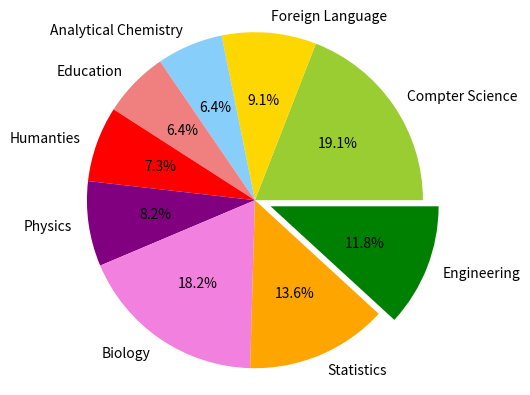

Write the Python code that produced this figure.
# -*- coding: utf-8 -*-
"""
Created on Wed Jan  1 15:01:29 2020

@author: Owner
"""
#import numpy as np
import matplotlib.pyplot as plt

labels = ('Compter Science', 'Foreign Language','Analytical Chemistry', 'Education', 'Humanties','Physics', 'Biology', 'Statistics', 'Engineering')

sizes = [21, 10, 7, 7, 8, 9, 20, 15, 13]

colors = ['yellowgreen', 'gold', 'lightskyblue','lightcoral','red', 'purple', '#f280de', 'orange', 'green']

explode = (0,0,0,0,0,0,0,0,0.1)
plt.pie(sizes, explode=explode, labels=labels,
autopct='%1.1f%%', colors=colors)
plt.axis('equal')
plt.show()